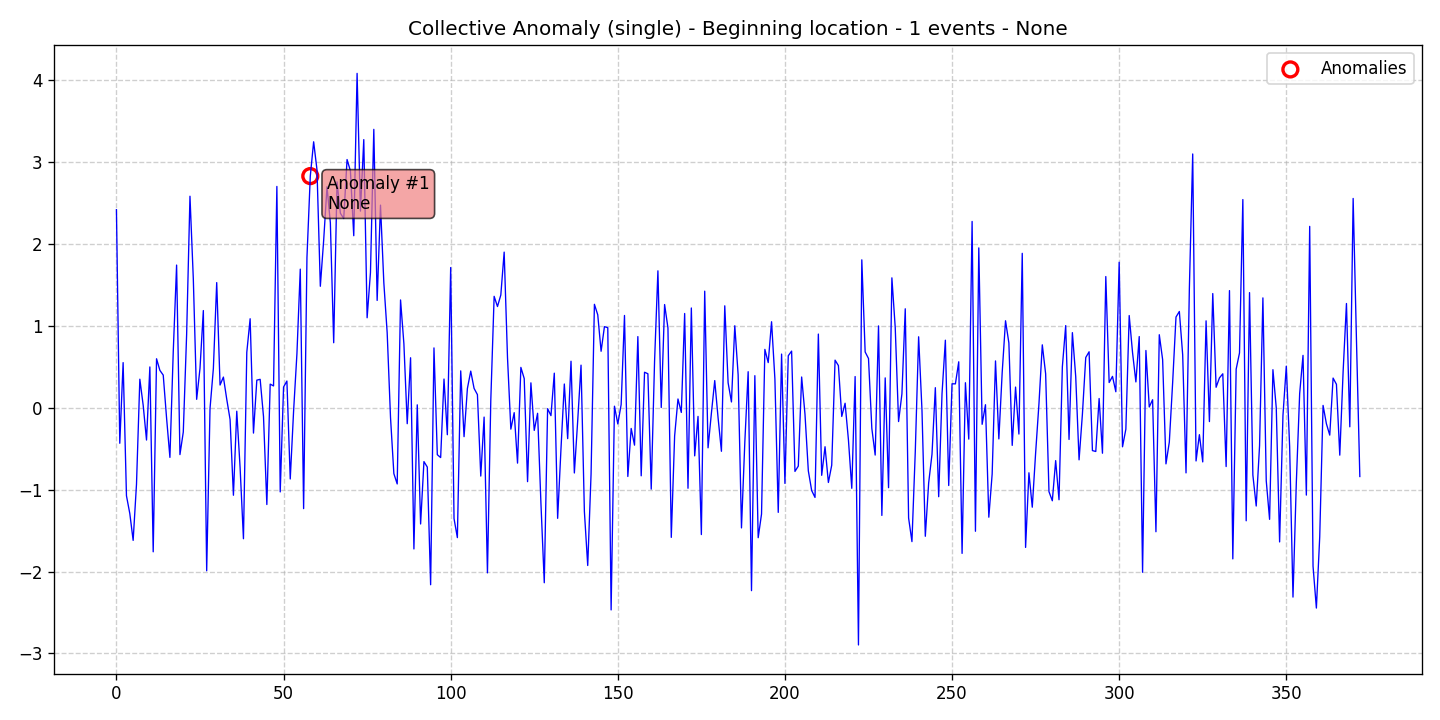

The file beside this chart, header and first rows:
data, stationary, det_lin_up, det_lin_down, det_quad, det_cubic, det_exp, det_damped, stoc_trend, volatility, single_seas, multiple_seas, point_anom_single, point_anom_multi, collect_anom, context_anom, mean_shift, var_shift, trend_shift, date, is_break, is_anomaly, is_multi, location_beginning
2.419, 0, 0, 0, 0, 0, 0, 0, 0, 0, 0, 0, 0, 0, 1, 0, 0, 0, 0, 2020-01-01, 0, 0, 0, 1
-0.4334, 0, 0, 0, 0, 0, 0, 0, 0, 0, 0, 0, 0, 0, 1, 0, 0, 0, 0, 2020-01-02, 0, 0, 0, 1
0.5516, 0, 0, 0, 0, 0, 0, 0, 0, 0, 0, 0, 0, 0, 1, 0, 0, 0, 0, 2020-01-03, 0, 0, 0, 1
-1.075, 0, 0, 0, 0, 0, 0, 0, 0, 0, 0, 0, 0, 0, 1, 0, 0, 0, 0, 2020-01-04, 0, 0, 0, 1
-1.292, 0, 0, 0, 0, 0, 0, 0, 0, 0, 0, 0, 0, 0, 1, 0, 0, 0, 0, 2020-01-05, 0, 0, 0, 1
-1.62, 0, 0, 0, 0, 0, 0, 0, 0, 0, 0, 0, 0, 0, 1, 0, 0, 0, 0, 2020-01-06, 0, 0, 0, 1
-0.9348, 0, 0, 0, 0, 0, 0, 0, 0, 0, 0, 0, 0, 0, 1, 0, 0, 0, 0, 2020-01-07, 0, 0, 0, 1
0.349, 0, 0, 0, 0, 0, 0, 0, 0, 0, 0, 0, 0, 0, 1, 0, 0, 0, 0, 2020-01-08, 0, 0, 0, 1
0.03136, 0, 0, 0, 0, 0, 0, 0, 0, 0, 0, 0, 0, 0, 1, 0, 0, 0, 0, 2020-01-09, 0, 0, 0, 1
-0.394, 0, 0, 0, 0, 0, 0, 0, 0, 0, 0, 0, 0, 0, 1, 0, 0, 0, 0, 2020-01-10, 0, 0, 0, 1
0.4987, 0, 0, 0, 0, 0, 0, 0, 0, 0, 0, 0, 0, 0, 1, 0, 0, 0, 0, 2020-01-11, 0, 0, 0, 1
-1.759, 0, 0, 0, 0, 0, 0, 0, 0, 0, 0, 0, 0, 0, 1, 0, 0, 0, 0, 2020-01-12, 0, 0, 0, 1
0.5987, 0, 0, 0, 0, 0, 0, 0, 0, 0, 0, 0, 0, 0, 1, 0, 0, 0, 0, 2020-01-13, 0, 0, 0, 1
0.4568, 0, 0, 0, 0, 0, 0, 0, 0, 0, 0, 0, 0, 0, 1, 0, 0, 0, 0, 2020-01-14, 0, 0, 0, 1
0.399, 0, 0, 0, 0, 0, 0, 0, 0, 0, 0, 0, 0, 0, 1, 0, 0, 0, 0, 2020-01-15, 0, 0, 0, 1
-0.1254, 0, 0, 0, 0, 0, 0, 0, 0, 0, 0, 0, 0, 0, 1, 0, 0, 0, 0, 2020-01-16, 0, 0, 0, 1
-0.6058, 0, 0, 0, 0, 0, 0, 0, 0, 0, 0, 0, 0, 0, 1, 0, 0, 0, 0, 2020-01-17, 0, 0, 0, 1
0.688, 0, 0, 0, 0, 0, 0, 0, 0, 0, 0, 0, 0, 0, 1, 0, 0, 0, 0, 2020-01-18, 0, 0, 0, 1
1.743, 0, 0, 0, 0, 0, 0, 0, 0, 0, 0, 0, 0, 0, 1, 0, 0, 0, 0, 2020-01-19, 0, 0, 0, 1
-0.5719, 0, 0, 0, 0, 0, 0, 0, 0, 0, 0, 0, 0, 0, 1, 0, 0, 0, 0, 2020-01-20, 0, 0, 0, 1
-0.2962, 0, 0, 0, 0, 0, 0, 0, 0, 0, 0, 0, 0, 0, 1, 0, 0, 0, 0, 2020-01-21, 0, 0, 0, 1
0.8943, 0, 0, 0, 0, 0, 0, 0, 0, 0, 0, 0, 0, 0, 1, 0, 0, 0, 0, 2020-01-22, 0, 0, 0, 1
2.584, 0, 0, 0, 0, 0, 0, 0, 0, 0, 0, 0, 0, 0, 1, 0, 0, 0, 0, 2020-01-23, 0, 0, 0, 1
1.575, 0, 0, 0, 0, 0, 0, 0, 0, 0, 0, 0, 0, 0, 1, 0, 0, 0, 0, 2020-01-24, 0, 0, 0, 1
0.1032, 0, 0, 0, 0, 0, 0, 0, 0, 0, 0, 0, 0, 0, 1, 0, 0, 0, 0, 2020-01-25, 0, 0, 0, 1
0.4819, 0, 0, 0, 0, 0, 0, 0, 0, 0, 0, 0, 0, 0, 1, 0, 0, 0, 0, 2020-01-26, 0, 0, 0, 1
1.187, 0, 0, 0, 0, 0, 0, 0, 0, 0, 0, 0, 0, 0, 1, 0, 0, 0, 0, 2020-01-27, 0, 0, 0, 1
-1.991, 0, 0, 0, 0, 0, 0, 0, 0, 0, 0, 0, 0, 0, 1, 0, 0, 0, 0, 2020-01-28, 0, 0, 0, 1
-0.0083, 0, 0, 0, 0, 0, 0, 0, 0, 0, 0, 0, 0, 0, 1, 0, 0, 0, 0, 2020-01-29, 0, 0, 0, 1
0.4791, 0, 0, 0, 0, 0, 0, 0, 0, 0, 0, 0, 0, 0, 1, 0, 0, 0, 0, 2020-01-30, 0, 0, 0, 1
1.529, 0, 0, 0, 0, 0, 0, 0, 0, 0, 0, 0, 0, 0, 1, 0, 0, 0, 0, 2020-01-31, 0, 0, 0, 1
0.278, 0, 0, 0, 0, 0, 0, 0, 0, 0, 0, 0, 0, 0, 1, 0, 0, 0, 0, 2020-02-01, 0, 0, 0, 1
0.3749, 0, 0, 0, 0, 0, 0, 0, 0, 0, 0, 0, 0, 0, 1, 0, 0, 0, 0, 2020-02-02, 0, 0, 0, 1
0.1048, 0, 0, 0, 0, 0, 0, 0, 0, 0, 0, 0, 0, 0, 1, 0, 0, 0, 0, 2020-02-03, 0, 0, 0, 1
-0.1438, 0, 0, 0, 0, 0, 0, 0, 0, 0, 0, 0, 0, 0, 1, 0, 0, 0, 0, 2020-02-04, 0, 0, 0, 1
-1.068, 0, 0, 0, 0, 0, 0, 0, 0, 0, 0, 0, 0, 0, 1, 0, 0, 0, 0, 2020-02-05, 0, 0, 0, 1
-0.04205, 0, 0, 0, 0, 0, 0, 0, 0, 0, 0, 0, 0, 0, 1, 0, 0, 0, 0, 2020-02-06, 0, 0, 0, 1
-0.7334, 0, 0, 0, 0, 0, 0, 0, 0, 0, 0, 0, 0, 0, 1, 0, 0, 0, 0, 2020-02-07, 0, 0, 0, 1
-1.599, 0, 0, 0, 0, 0, 0, 0, 0, 0, 0, 0, 0, 0, 1, 0, 0, 0, 0, 2020-02-08, 0, 0, 0, 1
0.677, 0, 0, 0, 0, 0, 0, 0, 0, 0, 0, 0, 0, 0, 1, 0, 0, 0, 0, 2020-02-09, 0, 0, 0, 1
1.087, 0, 0, 0, 0, 0, 0, 0, 0, 0, 0, 0, 0, 0, 1, 0, 0, 0, 0, 2020-02-10, 0, 0, 0, 1
-0.309, 0, 0, 0, 0, 0, 0, 0, 0, 0, 0, 0, 0, 0, 1, 0, 0, 0, 0, 2020-02-11, 0, 0, 0, 1
0.3376, 0, 0, 0, 0, 0, 0, 0, 0, 0, 0, 0, 0, 0, 1, 0, 0, 0, 0, 2020-02-12, 0, 0, 0, 1
0.3474, 0, 0, 0, 0, 0, 0, 0, 0, 0, 0, 0, 0, 0, 1, 0, 0, 0, 0, 2020-02-13, 0, 0, 0, 1
-0.1077, 0, 0, 0, 0, 0, 0, 0, 0, 0, 0, 0, 0, 0, 1, 0, 0, 0, 0, 2020-02-14, 0, 0, 0, 1
-1.181, 0, 0, 0, 0, 0, 0, 0, 0, 0, 0, 0, 0, 0, 1, 0, 0, 0, 0, 2020-02-15, 0, 0, 0, 1
0.2889, 0, 0, 0, 0, 0, 0, 0, 0, 0, 0, 0, 0, 0, 1, 0, 0, 0, 0, 2020-02-16, 0, 0, 0, 1
0.2668, 0, 0, 0, 0, 0, 0, 0, 0, 0, 0, 0, 0, 0, 1, 0, 0, 0, 0, 2020-02-17, 0, 0, 0, 1
2.703, 0, 0, 0, 0, 0, 0, 0, 0, 0, 0, 0, 0, 0, 1, 0, 0, 0, 0, 2020-02-18, 0, 0, 0, 1
-1.027, 0, 0, 0, 0, 0, 0, 0, 0, 0, 0, 0, 0, 0, 1, 0, 0, 0, 0, 2020-02-19, 0, 0, 0, 1
0.253, 0, 0, 0, 0, 0, 0, 0, 0, 0, 0, 0, 0, 0, 1, 0, 0, 0, 0, 2020-02-20, 0, 0, 0, 1
0.3268, 0, 0, 0, 0, 0, 0, 0, 0, 0, 0, 0, 0, 0, 1, 0, 0, 0, 0, 2020-02-21, 0, 0, 0, 1
-0.8696, 0, 0, 0, 0, 0, 0, 0, 0, 0, 0, 0, 0, 0, 1, 0, 0, 0, 0, 2020-02-22, 0, 0, 0, 1
-0.04175, 0, 0, 0, 0, 0, 0, 0, 0, 0, 0, 0, 0, 0, 1, 0, 0, 0, 0, 2020-02-23, 0, 0, 0, 1
0.66, 0, 0, 0, 0, 0, 0, 0, 0, 0, 0, 0, 0, 0, 1, 0, 0, 0, 0, 2020-02-24, 0, 0, 0, 1
1.693, 0, 0, 0, 0, 0, 0, 0, 0, 0, 0, 0, 0, 0, 1, 0, 0, 0, 0, 2020-02-25, 0, 0, 0, 1
-1.232, 0, 0, 0, 0, 0, 0, 0, 0, 0, 0, 0, 0, 0, 1, 0, 0, 0, 0, 2020-02-26, 0, 0, 0, 1
1.836, 0, 0, 0, 0, 0, 0, 0, 0, 0, 0, 0, 0, 0, 1, 0, 0, 0, 0, 2020-02-27, 0, 0, 0, 1
2.83, 0, 0, 0, 0, 0, 0, 0, 0, 0, 0, 0, 0, 0, 1, 0, 0, 0, 0, 2020-02-28, 0, 1, 0, 1
3.248, 0, 0, 0, 0, 0, 0, 0, 0, 0, 0, 0, 0, 0, 1, 0, 0, 0, 0, 2020-02-29, 0, 0, 0, 1
... 313 more rows
